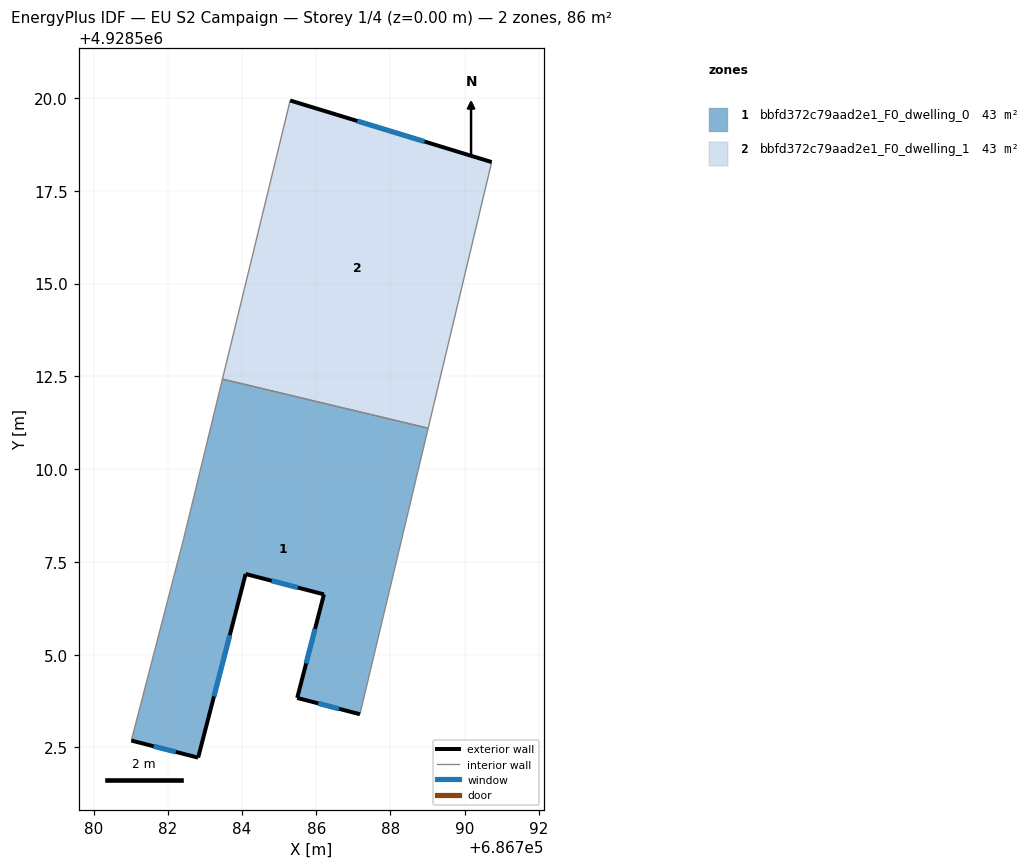
=== STOREY PLAN SPEC (per zone: floor XY polygon, exterior-wall plan segments, windows/doors) ===
zone 1: bbfd372c79aad2e1_F0_dwelling_0  (42.9 m²)
  floor: (686789.02, 4928511.10) (686787.18, 4928503.39) (686785.49, 4928503.83) (686786.21, 4928506.62) (686784.10, 4928507.17) (686782.82, 4928502.23) (686781.02, 4928502.69) (686782.43, 4928508.12) (686783.47, 4928512.43)
  exterior wall: (686781.02, 4928502.69) – (686782.82, 4928502.23)  [1.9 m]
    window: (686781.62, 4928502.53) – (686782.22, 4928502.38)  [0.6 m²]
  exterior wall: (686785.49, 4928503.83) – (686787.18, 4928503.39)  [1.7 m]
    window: (686786.05, 4928503.69) – (686786.61, 4928503.54)  [0.6 m²]
  exterior wall: (686786.21, 4928506.62) – (686785.49, 4928503.83)  [2.9 m]
    window: (686785.97, 4928505.70) – (686785.73, 4928504.76)  [1.0 m²]
  exterior wall: (686784.10, 4928507.17) – (686786.21, 4928506.62)  [2.2 m]
    window: (686784.80, 4928506.99) – (686785.50, 4928506.81)  [0.7 m²]
  exterior wall: (686782.82, 4928502.23) – (686784.10, 4928507.17)  [5.1 m]
    window: (686783.24, 4928503.88) – (686783.67, 4928505.53)  [1.7 m²]
  interior walls: 4
zone 2: bbfd372c79aad2e1_F0_dwelling_1  (42.9 m²)
  floor: (686790.73, 4928518.28) (686789.02, 4928511.10) (686783.47, 4928512.43) (686785.30, 4928519.93)
  exterior wall: (686790.73, 4928518.28) – (686785.30, 4928519.93)  [5.7 m]
    window: (686788.92, 4928518.83) – (686787.11, 4928519.38)  [1.9 m²]
  interior walls: 3

=== DERIVED (storey summary) ===
Building: EU S2 Campaign
Storey: 1 of 4  (floor level z = 0.00 m)
Storey gross floor area: 85.8 m²
Zones on this storey: 2
  - bbfd372c79aad2e1_F0_dwelling_0: floor 42.9 m²; exterior wall 13.8 m (41.3 m²); 5 window(s) 4.6 m²; WWR 11.1%
  - bbfd372c79aad2e1_F0_dwelling_1: floor 42.9 m²; exterior wall 5.7 m (17.0 m²); 1 window(s) 1.9 m²; WWR 11.1%
Zone adjacency (shared interzone walls):
  - bbfd372c79aad2e1_F0_dwelling_0 ↔ bbfd372c79aad2e1_F0_dwelling_1